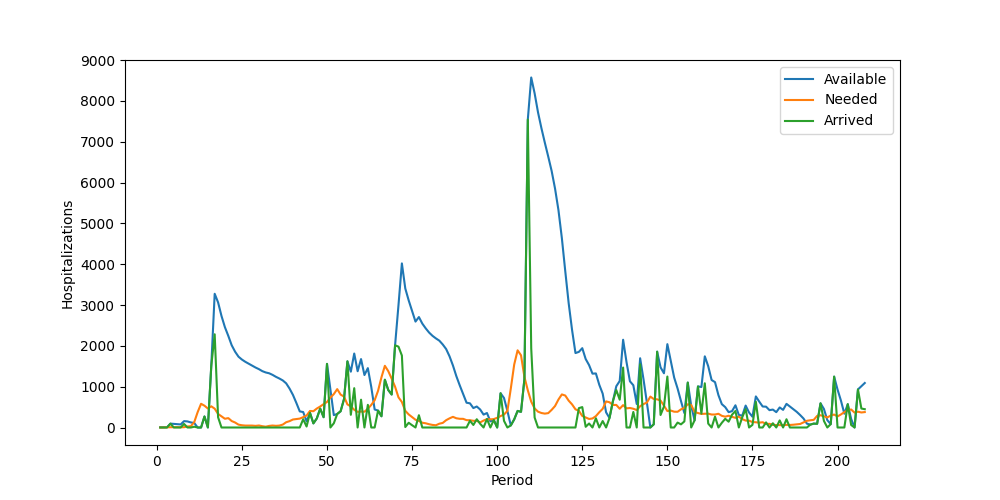

Data behind this chart, as committed beside it:
Period, Inventory, Arrived, Available, Needed, Succeeded, Failed, Lost
1, 5, 0, 5, 0, 0, 0, 0
2, 5, 0, 5, 0, 0, 0, 0
3, 5, 0, 5, 5, 5, 0, 0
4, 0, 95, 95, 6, 6, 0, 0
5, 89, 0, 89, 5, 5, 0, 0
6, 84, 0, 84, 9, 9, 0, 0
7, 75, 0, 75, 6, 6, 0, 0
8, 69, 87, 156, 7, 7, 0, 0
9, 149, 0, 149, 25, 25, 0, 0
10, 124, 0, 124, 32, 32, 0, 0
11, 92, 19, 111, 134, 111, 23, 0
12, 0, 0, 0, 377, 0, 377, 0
13, 0, 0, 0, 581, 0, 581, 0
14, 0, 270, 270, 534, 270, 264, 0
15, 0, 0, 0, 465, 0, 465, 0
16, 0, 1511, 1511, 519, 519, 0, 0
17, 992, 2283, 3275, 461, 461, 0, 0
18, 2814, 250, 3064, 332, 332, 0, 0
19, 2732, 0, 2732, 274, 274, 0, 0
20, 2458, 0, 2458, 214, 214, 0, 0
21, 2244, 0, 2244, 230, 230, 0, 0
22, 2014, 0, 2014, 158, 158, 0, 0
23, 1856, 0, 1856, 122, 122, 0, 0
24, 1734, 0, 1734, 70, 70, 0, 0
25, 1664, 0, 1664, 55, 55, 0, 0
26, 1609, 0, 1609, 47, 47, 0, 0
27, 1562, 0, 1562, 46, 46, 0, 0
28, 1516, 0, 1516, 47, 47, 0, 0
29, 1469, 0, 1469, 40, 40, 0, 0
30, 1429, 0, 1429, 49, 49, 0, 0
31, 1380, 0, 1380, 32, 32, 0, 0
32, 1348, 0, 1348, 20, 20, 0, 0
33, 1328, 0, 1328, 39, 39, 0, 0
34, 1289, 0, 1289, 48, 48, 0, 0
35, 1241, 0, 1241, 41, 41, 0, 0
36, 1200, 0, 1200, 47, 47, 0, 0
37, 1153, 0, 1153, 71, 71, 0, 0
38, 1082, 0, 1082, 129, 129, 0, 0
39, 953, 0, 953, 156, 156, 0, 0
40, 797, 0, 797, 196, 196, 0, 0
41, 601, 0, 601, 207, 207, 0, 0
42, 394, 0, 394, 218, 218, 0, 0
43, 176, 203, 379, 253, 253, 0, 0
44, 126, 24, 150, 293, 150, 143, 0
45, 0, 358, 358, 405, 358, 47, 0
46, 0, 101, 101, 399, 101, 298, 0
47, 0, 221, 221, 464, 221, 243, 0
48, 0, 462, 462, 514, 462, 52, 0
49, 0, 252, 252, 572, 252, 320, 0
50, 0, 1558, 1558, 625, 625, 0, 0
51, 933, 0, 933, 733, 733, 0, 0
52, 200, 103, 303, 818, 303, 515, 0
53, 0, 331, 331, 940, 331, 609, 0
54, 0, 398, 398, 806, 398, 408, 0
55, 0, 696, 696, 757, 696, 61, 0
56, 0, 1621, 1621, 565, 565, 0, 0
57, 1056, 311, 1367, 518, 518, 0, 0
58, 849, 963, 1812, 434, 434, 0, 0
59, 1378, 0, 1378, 383, 383, 0, 0
60, 995, 681, 1676, 391, 391, 0, 0
... 148 more rows
